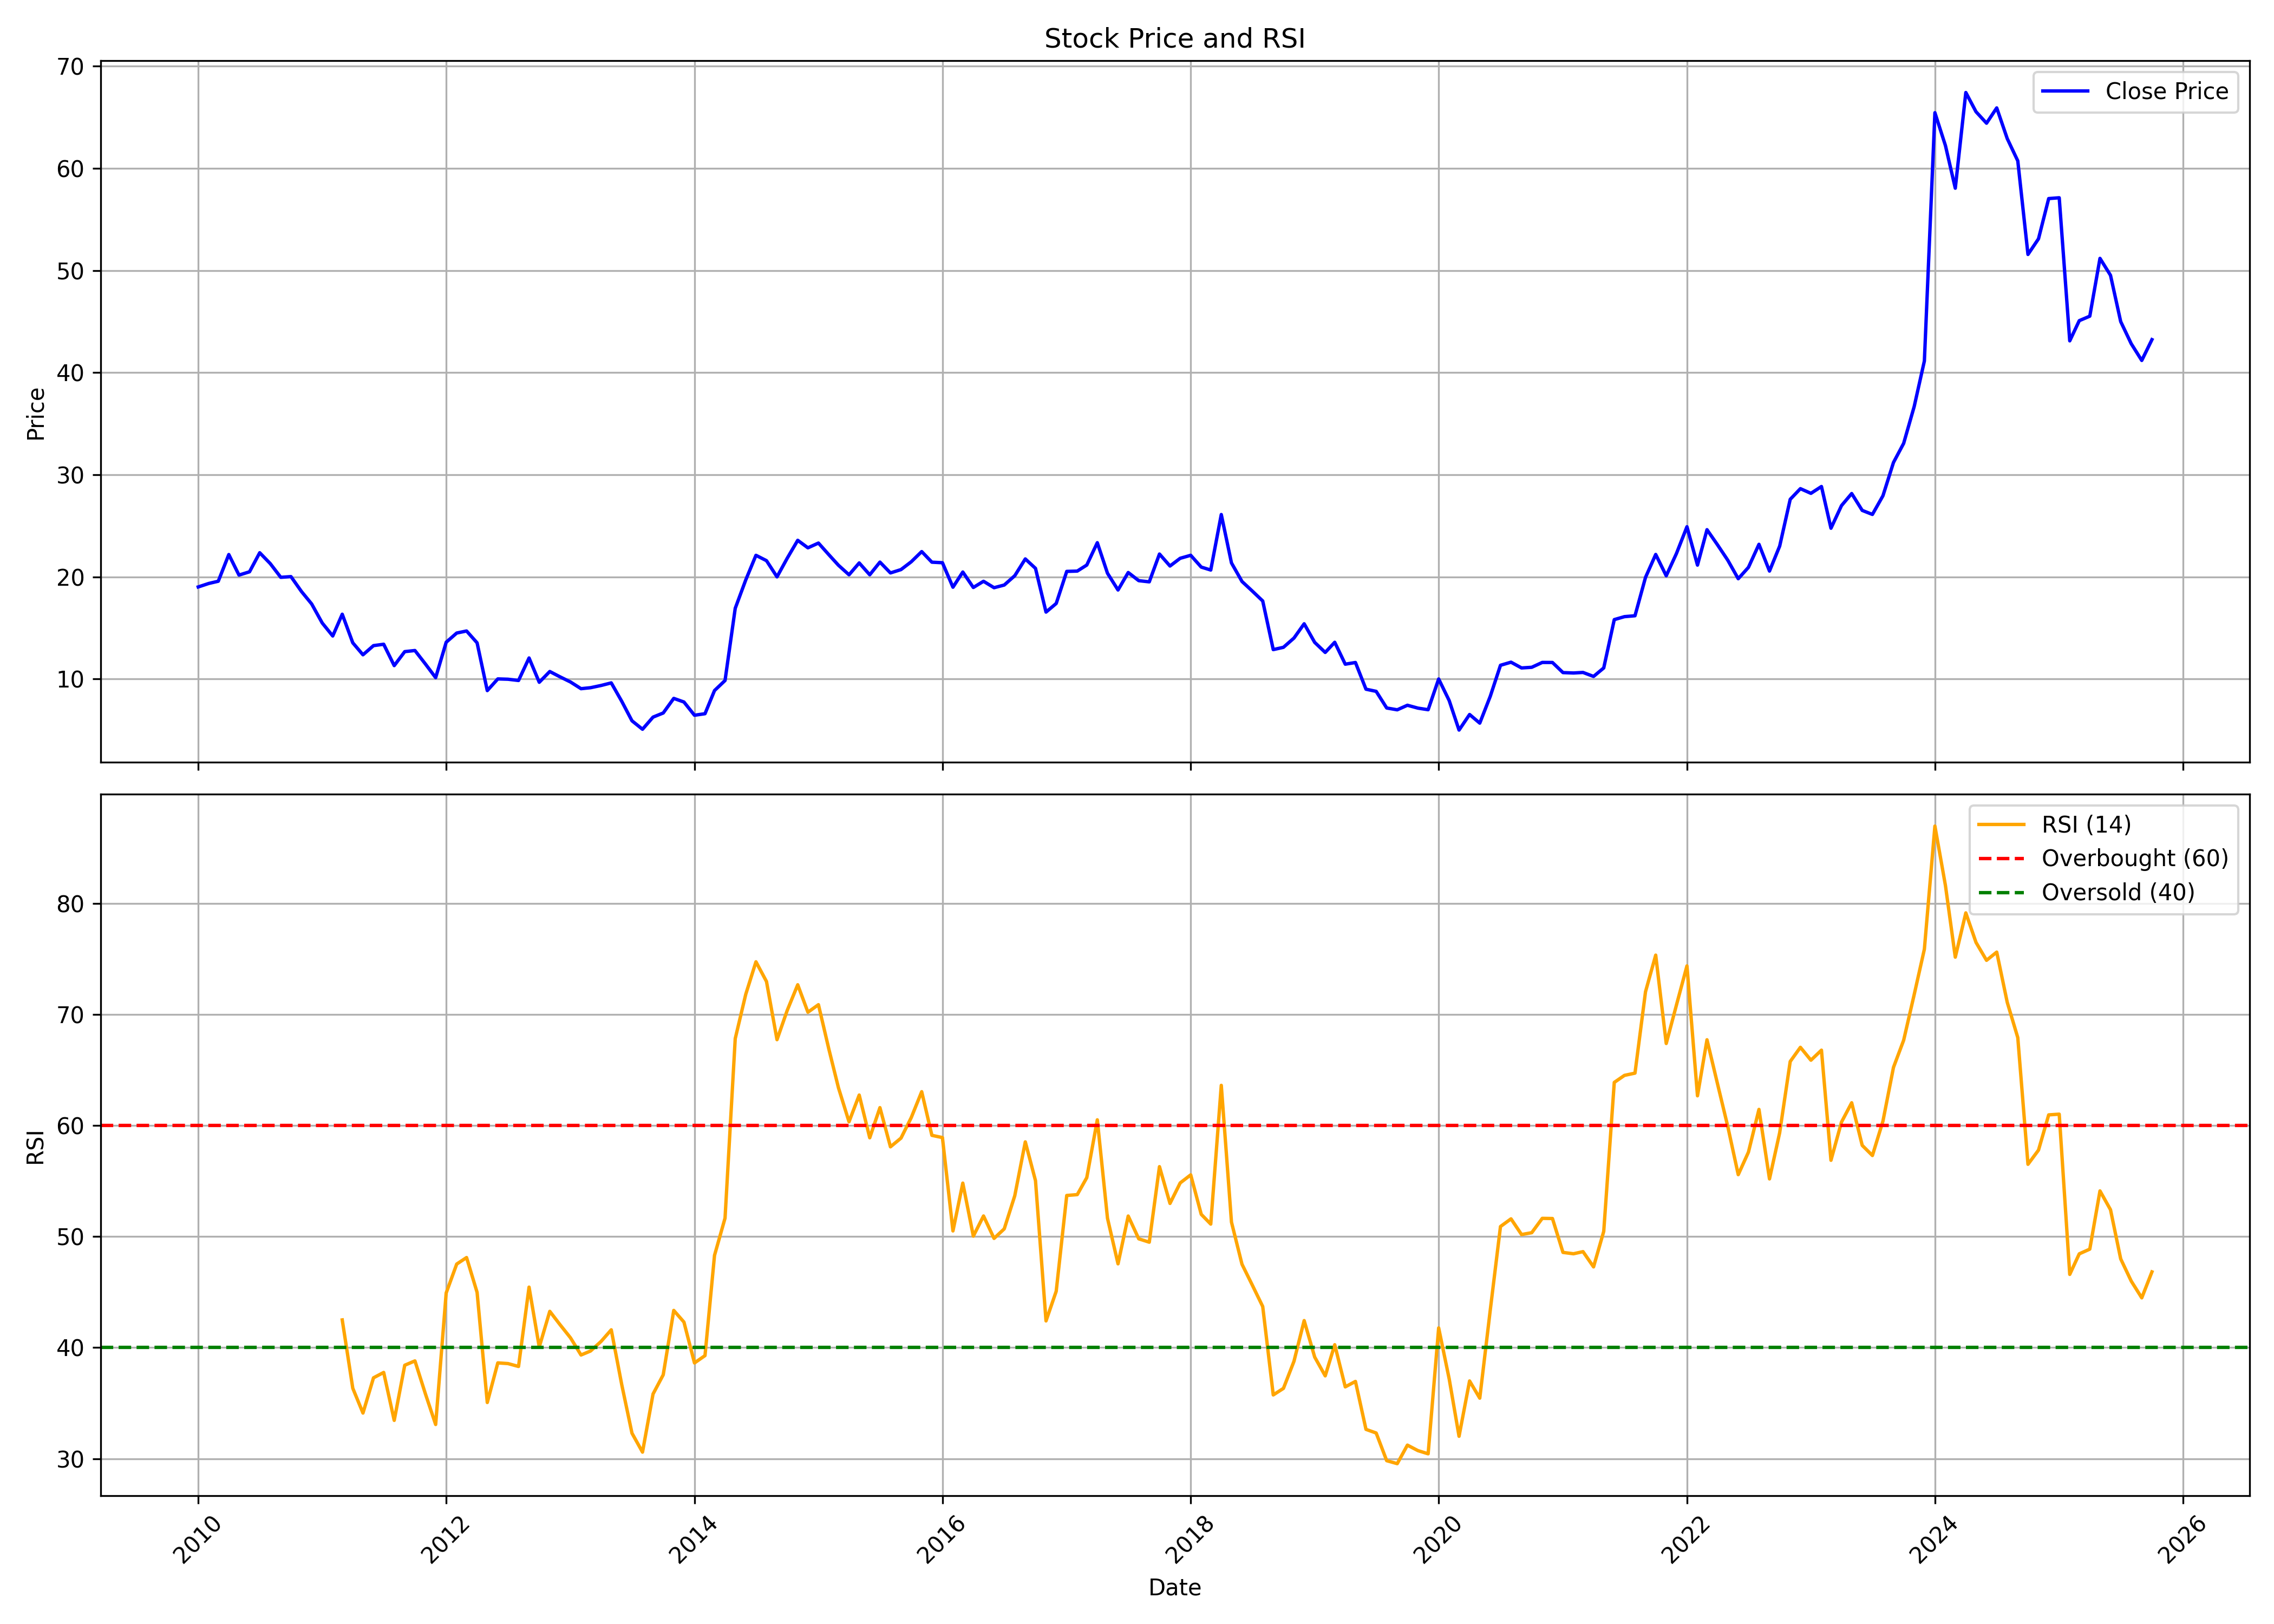

The data file committed next to this chart (first rows):
, date, symbol, open, high, low, close, volume, rsi
0, 2010-01-01, IRB, 18.86, 21.53, 17.97, 19.01, 229889500, 
1, 2010-02-01, IRB, 18.9, 20.44, 18.13, 19.35, 107382990, 
2, 2010-03-01, IRB, 19.35, 21.07, 19.15, 19.57, 96149910, 
3, 2010-04-01, IRB, 19.81, 22.8, 19.46, 22.19, 159320830, 
4, 2010-05-01, IRB, 21.77, 22.94, 18.56, 20.17, 94131990, 
5, 2010-06-01, IRB, 20.17, 22.21, 18.82, 20.5, 125787190, 
6, 2010-07-01, IRB, 20.47, 22.87, 19.35, 22.36, 352359640, 
7, 2010-08-01, IRB, 22.57, 24.14, 20.74, 21.3, 373240220, 
8, 2010-09-01, IRB, 21.46, 22.64, 19.74, 19.96, 206702250, 
9, 2010-10-01, IRB, 20.23, 21.19, 18.75, 20.03, 256027140, 
10, 2010-11-01, IRB, 20.13, 20.61, 14.99, 18.56, 227406270, 
11, 2010-12-01, IRB, 18.56, 19.04, 14.32, 17.35, 312784760, 
12, 2011-01-01, IRB, 17.42, 18.03, 15.04, 15.49, 103743380, 
13, 2011-02-01, IRB, 15.6, 15.93, 11.38, 14.21, 441414280, 
14, 2011-03-01, IRB, 14.35, 16.83, 13.72, 16.34, 166560300, 42.49
15, 2011-04-01, IRB, 16.38, 17.74, 13.22, 13.54, 264630590, 36.34
16, 2011-05-01, IRB, 13.71, 13.82, 11.18, 12.37, 357419090, 34.11
17, 2011-06-01, IRB, 12.64, 13.78, 11.76, 13.27, 250640480, 37.28
18, 2011-07-01, IRB, 13.53, 14.94, 12.64, 13.4, 420045550, 37.76
19, 2011-08-01, IRB, 13.62, 13.68, 10.15, 11.31, 258930640, 33.45
20, 2011-09-01, IRB, 11.42, 13.73, 11.21, 12.68, 274510230, 38.41
21, 2011-10-01, IRB, 12.52, 13.69, 12.08, 12.79, 442131170, 38.8
22, 2011-11-01, IRB, 12.79, 13.38, 10.5, 11.46, 184413400, 35.82
23, 2011-12-01, IRB, 11.82, 12.47, 9.863, 10.13, 171250940, 33.08
24, 2012-01-01, IRB, 9.968, 13.84, 9.493, 13.6, 366612340, 44.92
25, 2012-02-01, IRB, 13.69, 16.56, 13.08, 14.5, 533183930, 47.52
26, 2012-03-01, IRB, 14.41, 16.51, 12.92, 14.7, 517913490, 48.11
27, 2012-04-01, IRB, 14.75, 16.11, 12.93, 13.54, 325758320, 44.98
28, 2012-05-01, IRB, 13.5, 13.67, 7.875, 8.863, 2293893550, 35.06
29, 2012-06-01, IRB, 8.933, 10.32, 8.528, 10.01, 706440440, 38.63
30, 2012-07-01, IRB, 10.03, 10.86, 8.835, 9.976, 535158220, 38.56
31, 2012-08-01, IRB, 9.992, 10.21, 8.8, 9.854, 535023420, 38.3
32, 2012-09-01, IRB, 9.912, 12.73, 9.524, 12.06, 764958990, 45.45
33, 2012-10-01, IRB, 12.02, 12.79, 8.985, 9.678, 916411230, 40.05
34, 2012-11-01, IRB, 9.754, 10.99, 9.25, 10.73, 512085260, 43.27
35, 2012-12-01, IRB, 10.87, 11.75, 9.858, 10.21, 601869340, 42.07
36, 2013-01-01, IRB, 10.27, 10.95, 8.915, 9.706, 530520230, 40.88
37, 2013-02-01, IRB, 9.746, 10.14, 8.335, 9.05, 522987500, 39.34
38, 2013-03-01, IRB, 9.191, 10.13, 8.546, 9.146, 380889540, 39.7
39, 2013-04-01, IRB, 9.292, 9.888, 9.082, 9.364, 261770740, 40.56
40, 2013-05-01, IRB, 9.364, 10.98, 9.312, 9.618, 356891490, 41.6
41, 2013-06-01, IRB, 9.708, 9.847, 6.95, 7.807, 465861370, 36.65
42, 2013-07-01, IRB, 7.872, 8.612, 5.793, 5.906, 484093630, 32.29
43, 2013-08-01, IRB, 5.849, 6.093, 4.225, 5.078, 653732790, 30.59
44, 2013-09-01, IRB, 5.267, 7.378, 5.016, 6.266, 408342970, 35.82
45, 2013-10-01, IRB, 6.303, 6.956, 6.04, 6.671, 445148330, 37.55
46, 2013-11-01, IRB, 6.705, 8.343, 6.705, 8.101, 620504350, 43.35
47, 2013-12-01, IRB, 8.168, 8.694, 7.344, 7.746, 606009870, 42.3
48, 2014-01-01, IRB, 7.762, 8.331, 5.618, 6.45, 685778690, 38.62
49, 2014-02-01, IRB, 6.366, 6.751, 5.986, 6.6, 381278460, 39.28
50, 2014-03-01, IRB, 6.778, 8.911, 6.653, 8.868, 669479500, 48.31
51, 2014-04-01, IRB, 9.027, 10.69, 8.731, 9.851, 614681740, 51.66
52, 2014-05-01, IRB, 9.851, 18.71, 9.697, 16.92, 1882886890, 67.83
53, 2014-06-01, IRB, 17.06, 20.17, 15.56, 19.7, 1011982720, 71.82
54, 2014-07-01, IRB, 19.88, 23.67, 19.38, 22.11, 1904060640, 74.75
55, 2014-08-01, IRB, 21.88, 22.91, 20.1, 21.59, 974690430, 72.97
56, 2014-09-01, IRB, 21.64, 23.74, 18.78, 20, 891481140, 67.73
57, 2014-10-01, IRB, 20, 22.25, 18.58, 21.82, 484365990, 70.36
58, 2014-11-01, IRB, 21.84, 25.07, 21.8, 23.58, 551797800, 72.68
59, 2014-12-01, IRB, 23.34, 23.89, 19.83, 22.84, 353669210, 70.21
... 130 more rows
